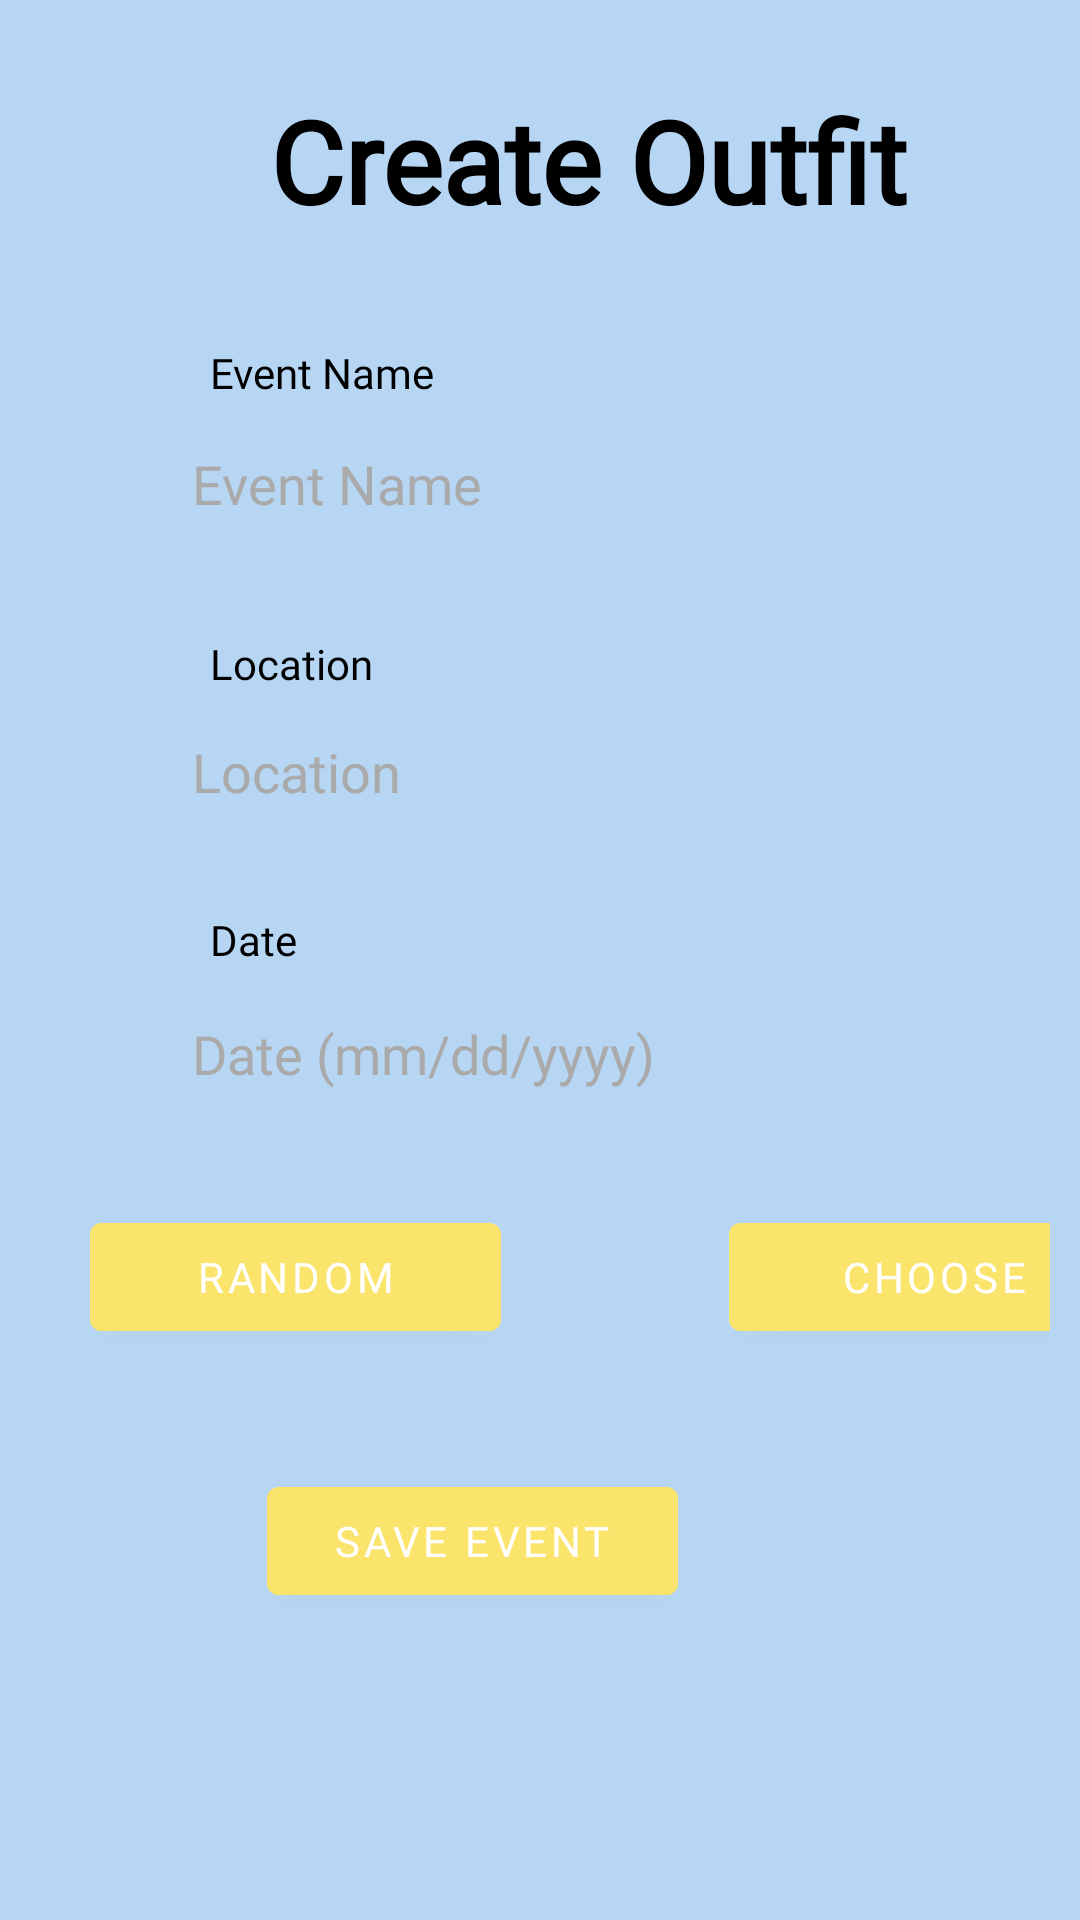

Here is an Android app screen rendered from its layout file. Give the layout XML and the strings, colors and styles it references.
<!-- AndroidManifest.xml: fallback theme Theme.MaterialComponents.DayNight.NoActionBar -->
<!-- res/layout/activity_create_outfit.xml -->
<?xml version="1.0" encoding="utf-8"?>
<androidx.constraintlayout.widget.ConstraintLayout
    xmlns:android="http://schemas.android.com/apk/res/android"
    xmlns:app="http://schemas.android.com/apk/res-auto"
    xmlns:tools="http://schemas.android.com/tools"
    android:layout_width="match_parent"
    android:layout_height="match_parent"
    android:background="@color/sky_blue"
    android:padding="10dp">

    <TextView
        android:id="@+id/planoutfitsTitle"
        android:layout_width="wrap_content"
        android:layout_height="wrap_content"
        android:layout_marginStart="80dp"
        android:layout_marginTop="18dp"
        android:fontFamily="@font/playfair_display"
        android:text="@string/create_outfit"
        android:textAppearance="@style/TextAppearance.AppCompat.Large"
        android:textColor="@color/black"
        android:textSize="38sp"
        android:textStyle="bold"
        app:layout_constraintStart_toStartOf="parent"
        app:layout_constraintTop_toTopOf="parent" />

    <ImageButton
        android:id="@+id/addoutfitBackButton"
        android:layout_width="40dp"
        android:layout_height="40dp"
        android:layout_marginStart="20dp"
        android:layout_marginTop="24dp"
        android:background="@drawable/back_button"
        app:layout_constraintStart_toStartOf="parent"
        app:layout_constraintTop_toTopOf="parent" />

    <TextView
        android:id="@+id/textView2"
        android:layout_width="wrap_content"
        android:layout_height="wrap_content"
        android:layout_marginStart="60dp"
        android:layout_marginTop="36dp"
        android:fontFamily="@font/playfair_display"
        android:text="@string/event_name"
        android:textColor="@color/black"
        app:layout_constraintStart_toStartOf="parent"
        app:layout_constraintTop_toBottomOf="@+id/planoutfitsTitle" />

    <com.google.android.material.textfield.TextInputEditText
        android:id="@+id/eventNameInput"
        android:layout_width="300dp"
        android:layout_height="45dp"
        android:layout_marginStart="44dp"
        android:layout_marginTop="5dp"
        android:background="@drawable/shape"
        android:backgroundTint="@color/white"
        android:fontFamily="@font/playfair_display"
        android:hint="@string/event_name"
        android:paddingStart="10dp"
        android:textColor="@android:color/black"
        android:textColorHint="@android:color/darker_gray"
        app:layout_constraintStart_toStartOf="parent"
        app:layout_constraintTop_toBottomOf="@+id/textView2" />

    <TextView
        android:id="@+id/textView3"
        android:layout_width="wrap_content"
        android:layout_height="wrap_content"
        android:layout_marginStart="60dp"
        android:layout_marginTop="28dp"
        android:fontFamily="@font/playfair_display"
        android:text="@string/location"
        android:textColor="@color/black"
        app:layout_constraintStart_toStartOf="parent"
        app:layout_constraintTop_toBottomOf="@+id/eventNameInput" />

    <com.google.android.material.textfield.TextInputEditText
        android:id="@+id/locationInput"
        android:layout_width="300dp"
        android:layout_height="45dp"
        android:layout_marginStart="44dp"
        android:layout_marginTop="4dp"
        android:background="@drawable/shape"
        android:backgroundTint="@color/white"
        android:fontFamily="@font/playfair_display"
        android:hint="@string/location"
        android:paddingStart="10dp"
        android:textColor="@android:color/black"
        android:textColorHint="@android:color/darker_gray"
        app:layout_constraintStart_toStartOf="parent"
        app:layout_constraintTop_toBottomOf="@+id/textView3" />

    <TextView
        android:id="@+id/textView4"
        android:layout_width="wrap_content"
        android:layout_height="20dp"
        android:layout_marginStart="60dp"
        android:layout_marginTop="24dp"
        android:fontFamily="@font/playfair_display"
        android:text="@string/date"
        android:textColor="@color/black"
        app:layout_constraintStart_toStartOf="parent"
        app:layout_constraintTop_toBottomOf="@+id/locationInput" />

    <com.google.android.material.textfield.TextInputEditText
        android:id="@+id/textInputEditText"
        android:layout_width="300dp"
        android:layout_height="45dp"
        android:layout_marginStart="44dp"
        android:layout_marginTop="5dp"
        android:background="@drawable/shape"
        android:backgroundTint="@color/white"
        android:fontFamily="@font/playfair_display"
        android:hint="@string/date_fill_in_helper"
        android:paddingStart="10dp"
        android:textColor="@android:color/black"
        android:textColorHint="@android:color/darker_gray"
        app:layout_constraintStart_toStartOf="parent"
        app:layout_constraintTop_toBottomOf="@+id/textView4" />

    <Button
        android:id="@+id/randomBotton"
        android:layout_width="137dp"
        android:layout_height="48dp"
        android:layout_marginStart="20dp"
        android:layout_marginTop="28dp"
        android:backgroundTint="@color/peri"
        android:fontFamily="@font/playfair_display"
        android:text="@string/random_button"
        app:layout_constraintStart_toStartOf="parent"
        app:layout_constraintTop_toBottomOf="@+id/textInputEditText" />

    <Button
        android:id="@+id/chooseBotton"
        android:layout_width="137dp"
        android:layout_height="48dp"
        android:layout_marginStart="76dp"
        android:layout_marginTop="28dp"
        android:backgroundTint="@color/peri"
        android:fontFamily="@font/playfair_display"
        android:text="@string/choose_button"
        app:layout_constraintStart_toEndOf="@+id/randomBotton"
        app:layout_constraintTop_toBottomOf="@+id/textInputEditText" />

    <Button
        android:id="@+id/saveFitBotton"
        android:layout_width="137dp"
        android:layout_height="48dp"
        android:layout_marginTop="116dp"
        android:layout_marginEnd="124dp"
        android:backgroundTint="@color/peri"
        android:fontFamily="@font/playfair_display"
        android:text="@string/save_event"
        app:layout_constraintEnd_toEndOf="parent"
        app:layout_constraintTop_toBottomOf="@+id/textInputEditText" />

</androidx.constraintlayout.widget.ConstraintLayout>
<!-- resources referenced by this layout -->
<resources>
  <color name="black">#FF000000</color>
  <color name="peri">#FBE46B</color>
  <color name="sky_blue">#B6D6F4</color>
  <color name="white">#FFFFFFFF</color>
  <string name="choose_button">CHOOSE</string>
  <string name="create_outfit">Create Outfit</string>
  <string name="date">Date</string>
  <string name="date_fill_in_helper">Date (mm/dd/yyyy)</string>
  <string name="event_name">Event Name</string>
  <string name="location">Location</string>
  <string name="random_button">RANDOM</string>
  <string name="save_event">SAVE EVENT</string>
</resources>
